Image classification data set "resized_images" (franco15/owl_detection on GitHub). Class labels (2): not owls, owls.

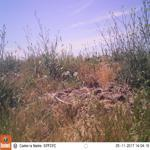
Label: not owls

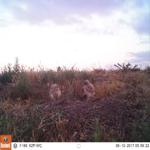
Label: owls

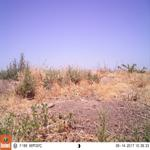
Label: not owls

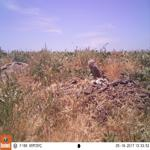
Label: owls

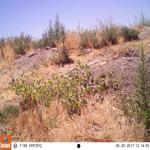
Label: not owls

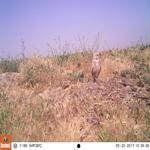
Label: owls
